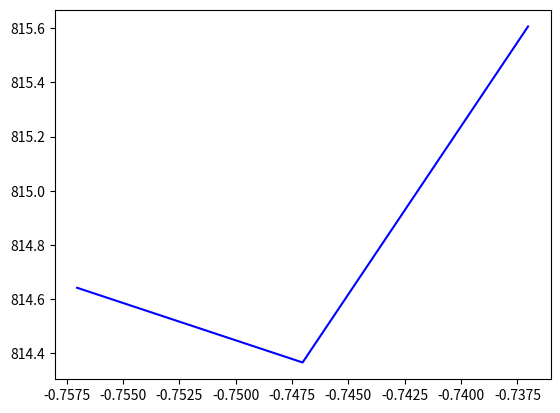
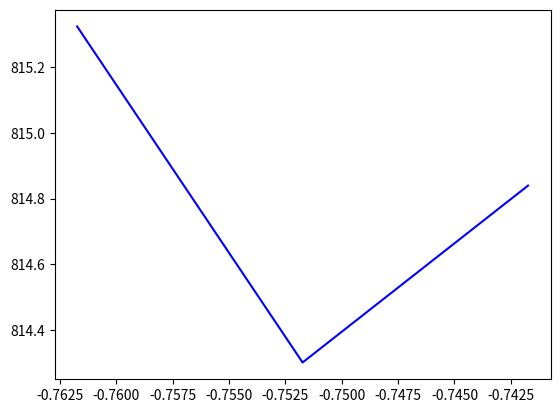
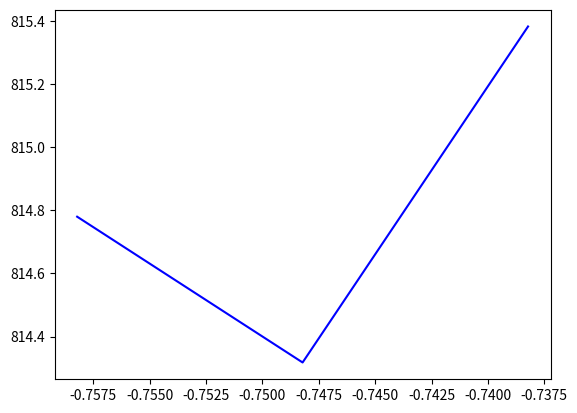

The matplotlib source for these figures, in order:
import math
import numpy as np
import matplotlib.pyplot as plt

eps = 0.01
target = 0.01
a = -1
b = 0

a1 = a
b1 = b
foo = '1'
teta = ((math.sqrt(5) - 1) / 2)
goldFlag = 0
# file = open('test.pdf', 'a', encoding="utf-8")

results = {
    'dixotomicRes': [],
    'goldenRes': [],
    'fiboRes': []
}


class iter_info:
    def __init__(self, k):
        self.k = k
    def getInfo(self):
        print(f'|{self.a: >13.4f}|{self.b: >13.4f}|{self.Lambda: >14.4f}|{self.Mu: >12.4f}|{self.FLamb: >15.4f}|{self.FMu: >14.4f}|')
    def calc(self, method):
        match method:
            case 'dixo':
                self.Lambda = (((self.a + self.b) / 2) - eps)
                self.Mu = (((self.a + self.b) / 2) + eps)
            case 'gold':
                match goldFlag:
                    case 0:
                        self.Lambda = (self.a + (1 - teta) * (self.b - self.a))
                        self.Mu = (self.a + teta * (self.b - self.a))
                    case 1:
                        self.Mu = (self.a + teta * (self.b - self.a))
                    case 2:
                        self.Lambda = (self.a + (1 - teta) * (self.b - self.a))
            case 'fibo':
                self.Lambda = (self.a + getFiboNum(self.n - self.k - 3) / getFiboNum(self.n - self.k -1))

        self.FLamb = getFooRes(self.Lambda, foo)
        self.FMu = getFooRes(self.Mu, foo)

def getFiboNum (k):
    a, b = 0, 1
    for i in range(k):
        a, b = b, a + b
    return b

def getFooRes (x, num):
    match num:
        case '1':
            x = (4 * ((x**2 - 2*x - 8) * (x**2 - 9)) / (x**2 - x**4))
        case '2':
            x = (x**3 + 2*(x**2) - x + 2)
    return x

def printRes (arr, method):
    obj = arr[(len(arr) - 1)]
    match method:
        case 'dixo':
            txt = 'DIXOTOMIC_RESULT'
            i2target = (np.log((b1 - a1) / target) / np.log(2))
            print(f"{txt:_^88}")
        case 'gold':
            txt = 'GOLDEN_RATIO_RESULT'
            i2target = (np.log((b1 - a1) / target) / np.log(teta))# could use //
            print(f"{txt:_^88}")
        case 'fibo':
            txt = 'FIBONACCI_RESULT'
            i2target = ((b1 - a1) / target)
            i, n = 0, 0
            while i < i2target:
                n += 1
                i = getFiboNum(n)
            i2target = n
            print(f"{txt:_^88}")
        
    print("x in bounds of{: >23.4f}:{:.4f}\nResult is: {: >26.4f}".format(obj.a, obj.b, ((obj.a + obj.b) / 2)))
    print(f'Iterations calculated: {len(arr): >9}')# \nIterations for target: {: >9}'.format(len(arr), math.floor(i2target)))
    print('Length by calculated values: {: >8.5f} \nLength by formula: {: >17.5f}'.format(obj.b-obj.a, target/(b1-a1)))
    print(f'{"":-^88}\n')
    print("|      a      |      b      |    lambda    |     mu     |   F(lambda)   |     F(mu)    |")
    print(f'{"":-^88}')
    for i in range(len(arr)):
        arr[i].getInfo()
    z = ((obj.a + obj.b) / 2)
    x = np.arange(z - eps, z + eps, eps)
    y = (4 * ((x**2 - 2*x - 8) * (x**2 - 9)) / (x**2 - x**4))
    plt.plot(x, y, color='blue')
    plt.show()

def getDixotomicRes (a, b):
    k = 0
    method = 'dixo'
    res = results['dixotomicRes']
    res.append(iter_info(k))
    arr = res[k]
    arr.a, arr.b = a, b
    while b - a > target:
        res.append(iter_info(k + 1))
        arr1 = res[k + 1]
        arr.calc(method)
        if arr.FLamb > arr.FMu:
            arr1.a, arr1.b = arr.Mu, arr.b
        else:
            arr1.a, arr1.b = arr.a, arr.Lambda
        k += 1
        arr = res[k]
        a, b = arr.a, arr.b
    arr.a, arr.b = arr.b,arr.a
    arr.calc(method)
    printRes(res, method)

def getFiboRes (a, b):
    k, i, n = 0, 0, 0
    i2target = ((b1 - a1) / target)
    while i < i2target:
        n += 1
        i = getFiboNum(n)

    method = 'fibo'
    res = results['fiboRes']
    res.append(iter_info(k))
    arr = res[k]
    arr.a, arr.b, arr.n = a, b, n
    arr.Lambda = (arr.a + ((getFiboNum(arr.n - arr.k - 1)) / getFiboNum(arr.n - arr.k + 1)) * (arr.b - arr.a))
    arr.Mu = (arr.a + (getFiboNum(arr.n -  arr.k) / getFiboNum(arr.n - arr.k + 1)) * (arr.b - arr.a))
    arr.FLamb = getFooRes(arr.Lambda, foo)
    arr.FMu = getFooRes(arr.Mu, foo)
    for i in range(n):
        res.append(iter_info(k + 1))
        arr1 = res[k + 1]
        if arr.FLamb > arr.FMu:
            arr1.a, arr1.b, arr1.Lambda, arr1.n = arr.Lambda, arr.b, arr.Mu, arr.n
            arr1.Mu = (arr1.a + (getFiboNum(arr1.n - arr.k - 1)) / (getFiboNum(arr1.n - arr.k)) * (arr1.b - arr1.a))
            if (arr.k) != (arr.n - 2):
                k += 1
                arr = res[k]
                arr.FMu = getFooRes(arr.Mu, foo)
                arr.FLamb = getFooRes(arr.Lambda, foo)
            else:
                break
        else:
            arr1.a, arr1.b, arr1.Mu, arr1.n = arr.a, arr.Mu, arr.Lambda, arr.n
            arr1.Lambda = (arr1.a + ((getFiboNum(arr1.n - arr.k - 2)) / getFiboNum(arr.n - arr.k)) * (arr1.b - arr1.a))
            if (arr.k) != (arr.n - 2):
                k += 1
                arr = res[k]
                arr.FLamb = getFooRes(arr.Lambda, foo)
                arr.FMu = getFooRes(arr.Mu, foo)
            else:
                break
    arra = res[len(res) - 1]
    arrp = res[len(res) - 2]
    arra.Lambda = arrp.Lambda
    arra.Mu = (arra.Lambda + eps)
    arra.FLamb = getFooRes(arra.Lambda, foo)
    arra.FMu = getFooRes(arra.Mu, foo)
    if arra.FLamb > arra.FMu:
        arra.a, arra.b = arra.Lambda, arrp.b
    else:
        arra.a, arra.b = arrp.a, arra.Mu
    printRes(res, method)

def getGoldenRatioRes (a, b):
    k = 0
    method = 'gold'
    res = results['goldenRes']
    res.append(iter_info(k))
    arr = res[k]
    arr.a, arr.b = a, b
    while b - a > target:
        res.append(iter_info(k + 1))
        arr1 = res[k + 1]
        arr.calc(method)
        if arr.FLamb > arr.FMu:
            goldFlag = 1
            arr1.a, arr1.b = arr.Lambda, arr.b
            arr1.Lambda = arr.Mu
            arr1.calc(method)
        else:
            goldFlag = 2
            arr1.a, arr1.b = arr.a, arr.Mu
            arr1.Mu = arr.Lambda
            arr1.calc(method)
        goldFlag = 0
        k += 1
        arr = res[k]
        a, b = arr.a, arr.b
    arr.calc(method)
    printRes(res, method)

getDixotomicRes (a, b)
getGoldenRatioRes(a, b)
getFiboRes(a, b)

# file.close()
